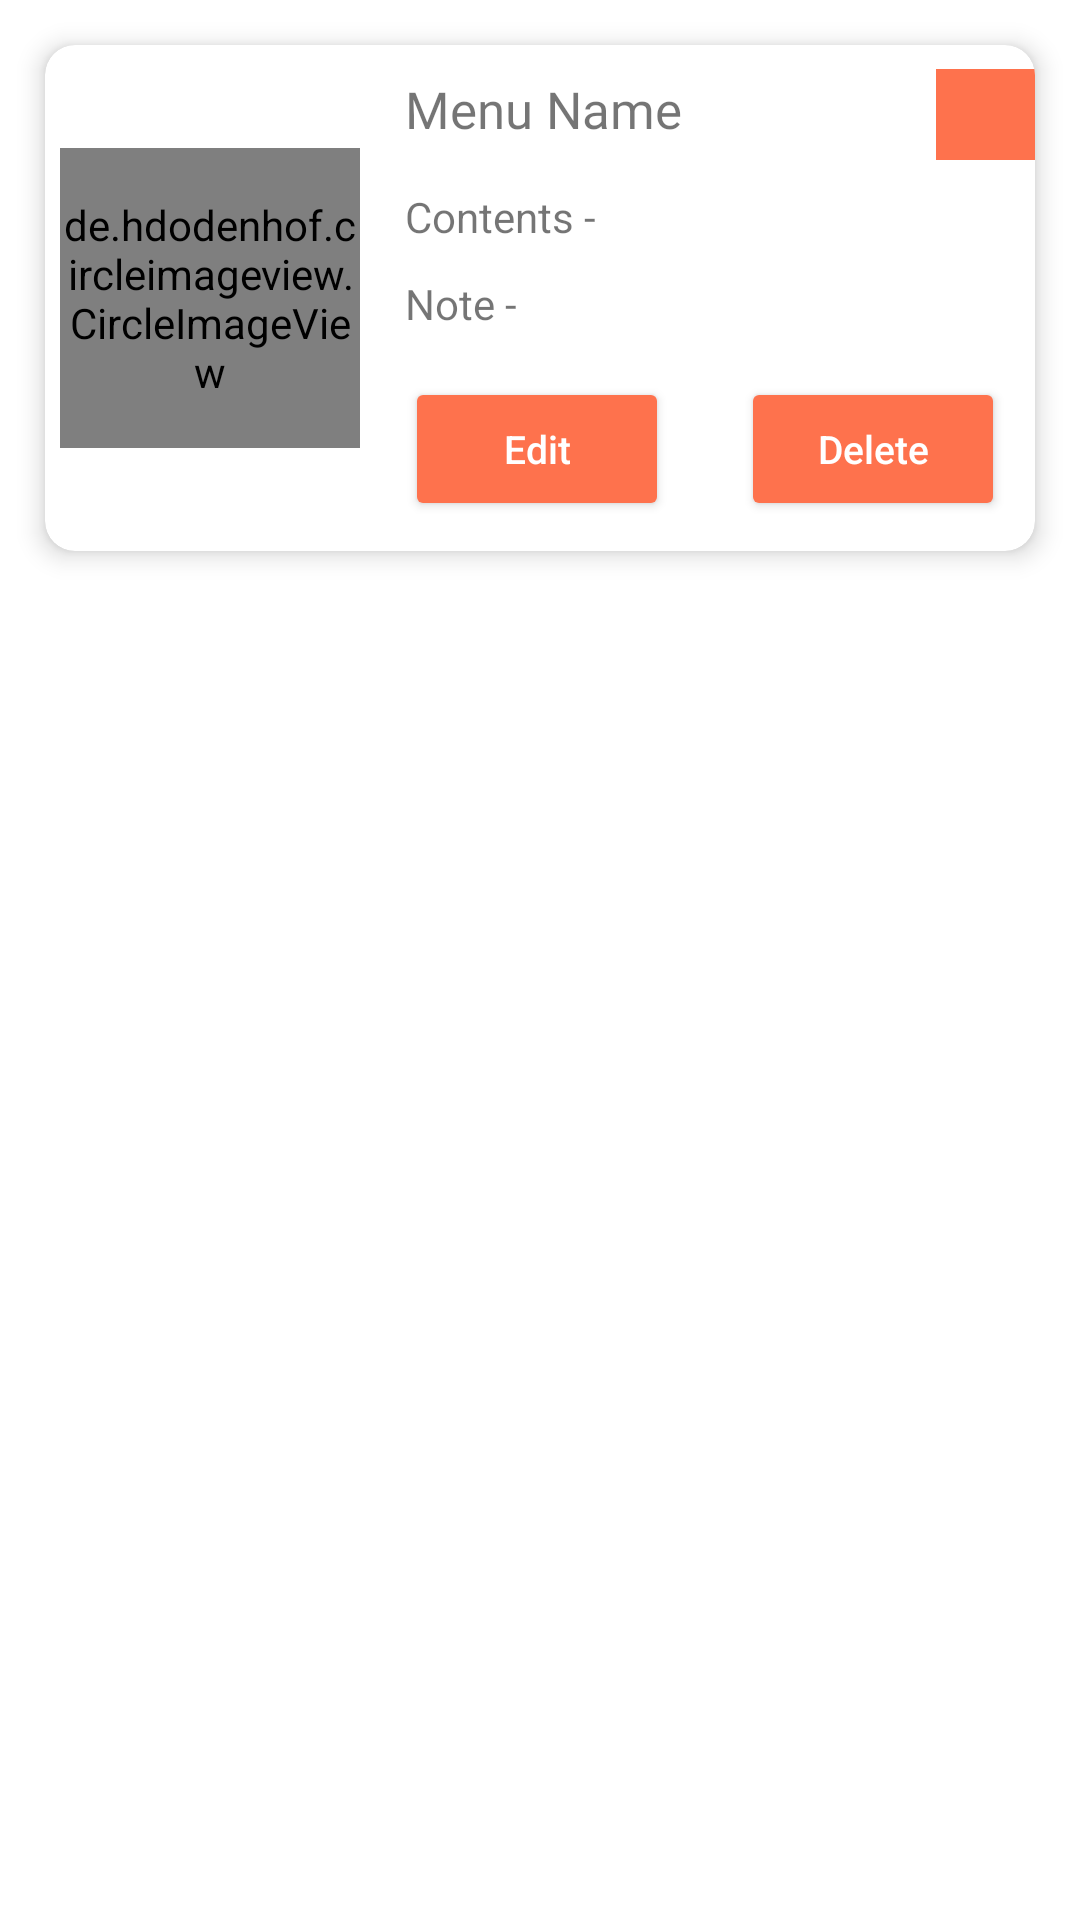

Here is an Android app screen rendered from its layout file. Give the layout XML and the strings, colors and styles it references.
<!-- AndroidManifest.xml: application theme Theme.SmartMessDevHacks -->
<!-- res/layout/owner_menu_card_layout.xml -->
<?xml version="1.0" encoding="utf-8"?>
<LinearLayout xmlns:android="http://schemas.android.com/apk/res/android"
    xmlns:app="http://schemas.android.com/apk/res-auto"
    android:layout_width="match_parent"
    android:layout_height="match_parent">

    <LinearLayout
        android:layout_width="match_parent"
        android:layout_height="wrap_content"
        android:orientation="horizontal">

        <androidx.cardview.widget.CardView
            android:layout_width="match_parent"
            android:layout_height="wrap_content"
            android:layout_margin="15dp"
            app:cardCornerRadius="10dp"
            app:cardElevation="5dp">

            <LinearLayout
                android:layout_width="match_parent"
                android:layout_height="match_parent"
                android:orientation="horizontal">

                <RelativeLayout
                    android:layout_width="match_parent"
                    android:layout_height="match_parent"
                    android:layout_weight="2">

                    <de.hdodenhof.circleimageview.CircleImageView
                        android:layout_width="100dp"
                        android:layout_height="100dp"
                        android:layout_centerInParent="true"
                        android:scaleType="centerCrop"
                        android:src="@drawable/dish_img" />

                </RelativeLayout>

                <LinearLayout
                    android:layout_width="match_parent"
                    android:layout_height="match_parent"
                    android:layout_weight="1"
                    android:orientation="vertical">

                    <LinearLayout
                        android:layout_width="match_parent"
                        android:layout_height="wrap_content"
                        android:orientation="horizontal">

                        <TextView
                            android:id="@+id/tvID"
                            android:layout_width="wrap_content"
                            android:layout_height="wrap_content"
                            android:visibility="gone" />

                        <TextView
                            android:id="@+id/tvMenuName"
                            android:layout_width="wrap_content"
                            android:layout_height="wrap_content"
                            android:layout_weight="4"
                            android:fontFamily="@font/poppins_semibold"
                            android:padding="10dp"
                            android:text="Menu Name"
                            android:textSize="17dp" />

                        <TextView
                            android:id="@+id/tvPrice"
                            android:layout_width="wrap_content"
                            android:layout_height="wrap_content"
                            android:layout_weight="1"
                            android:background="@color/orange"
                            android:fontFamily="@font/poppins_semibold"
                            android:padding="7dp"
                            android:textColor="@color/white"
                            android:textSize="12dp" />
                    </LinearLayout>

                    <LinearLayout
                        android:layout_width="match_parent"
                        android:layout_height="wrap_content"
                        android:orientation="horizontal"
                        android:paddingLeft="10dp"
                        android:paddingTop="5dp"
                        android:paddingRight="10dp"
                        android:paddingBottom="5dp">

                        <TextView
                            android:layout_width="wrap_content"
                            android:layout_height="wrap_content"
                            android:text="Contents - " />

                        <TextView
                            android:id="@+id/tvContents"
                            android:layout_width="wrap_content"
                            android:layout_height="wrap_content" />

                    </LinearLayout>

                    <LinearLayout
                        android:layout_width="match_parent"
                        android:layout_height="wrap_content"
                        android:orientation="horizontal"
                        android:paddingLeft="10dp"
                        android:paddingTop="5dp"
                        android:paddingRight="10dp"
                        android:paddingBottom="5dp">

                        <TextView
                            android:layout_width="wrap_content"
                            android:layout_height="wrap_content"
                            android:text="Note - " />

                        <TextView
                            android:id="@+id/tvNote"
                            android:layout_width="wrap_content"
                            android:layout_height="wrap_content" />

                    </LinearLayout>

                    <RelativeLayout
                        android:layout_width="match_parent"
                        android:layout_height="wrap_content"
                        android:padding="10dp">

                        <Button
                            android:id="@+id/btnEdit"
                            android:layout_width="wrap_content"
                            android:layout_height="wrap_content"
                            android:layout_alignParentStart="true"
                            android:backgroundTint="@color/orange"
                            android:text="Edit"
                            android:textAllCaps="false"
                            android:textColor="@color/white"
                            android:textSize="13dp" />

                        <Button
                            android:id="@+id/btnDelete"
                            android:layout_width="wrap_content"
                            android:layout_height="wrap_content"
                            android:layout_alignParentEnd="true"
                            android:backgroundTint="@color/orange"
                            android:text="Delete"
                            android:textAllCaps="false"
                            android:textColor="@color/white"
                            android:textSize="13dp" />

                    </RelativeLayout>

                </LinearLayout>

            </LinearLayout>

        </androidx.cardview.widget.CardView>

    </LinearLayout>


</LinearLayout>
<!-- resources referenced by this layout -->
<resources>
  <color name="orange">#fe724d</color>
  <color name="white">#FFFFFFFF</color>
  <style name="Theme.SmartMessDevHacks" parent="Theme.MaterialComponents.DayNight.DarkActionBar">
          
          <item name="colorPrimary">@color/purple_500</item>
          <item name="colorPrimaryVariant">@color/purple_700</item>
          <item name="colorOnPrimary">@color/white</item>
          
          <item name="colorSecondary">@color/teal_200</item>
          <item name="colorSecondaryVariant">@color/teal_700</item>
          <item name="colorOnSecondary">@color/black</item>
          
          <item name="android:statusBarColor">?attr/colorPrimaryVariant</item>
          
      </style>
  <color name="purple_500">#FF6200EE</color>
  <color name="purple_700">#FF3700B3</color>
  <color name="teal_200">#FF03DAC5</color>
  <color name="teal_700">#FF018786</color>
  <color name="black">#FF000000</color>
</resources>
